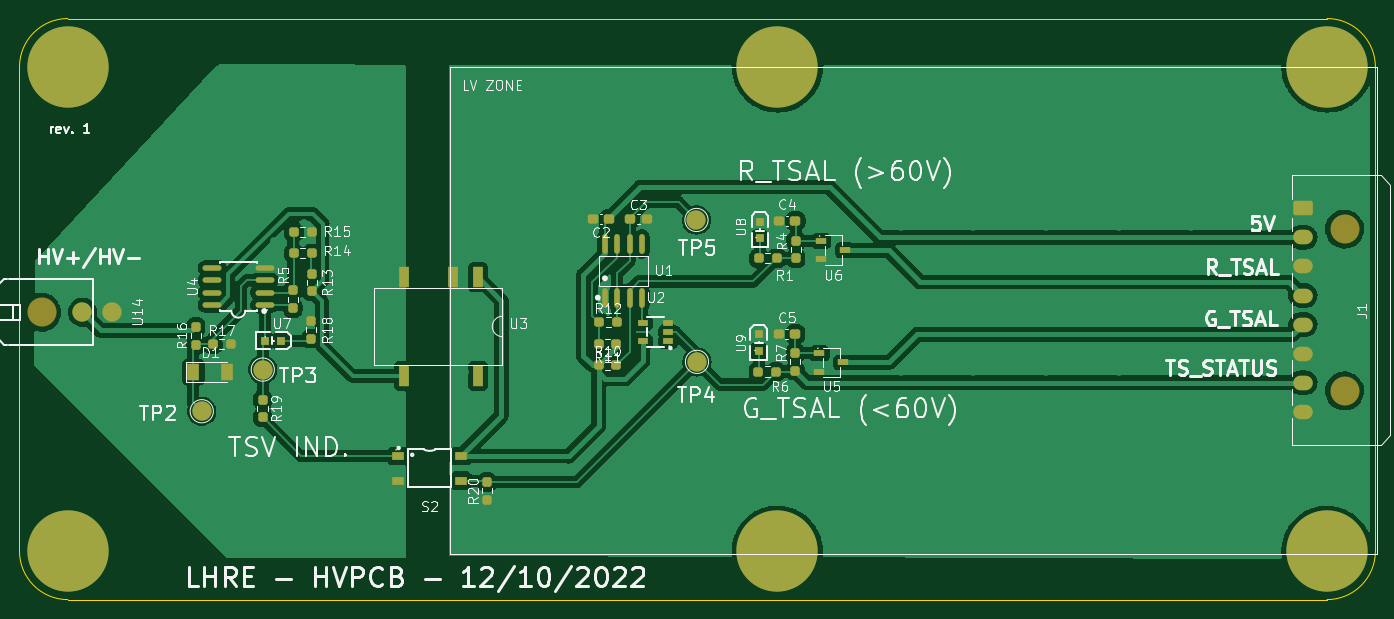
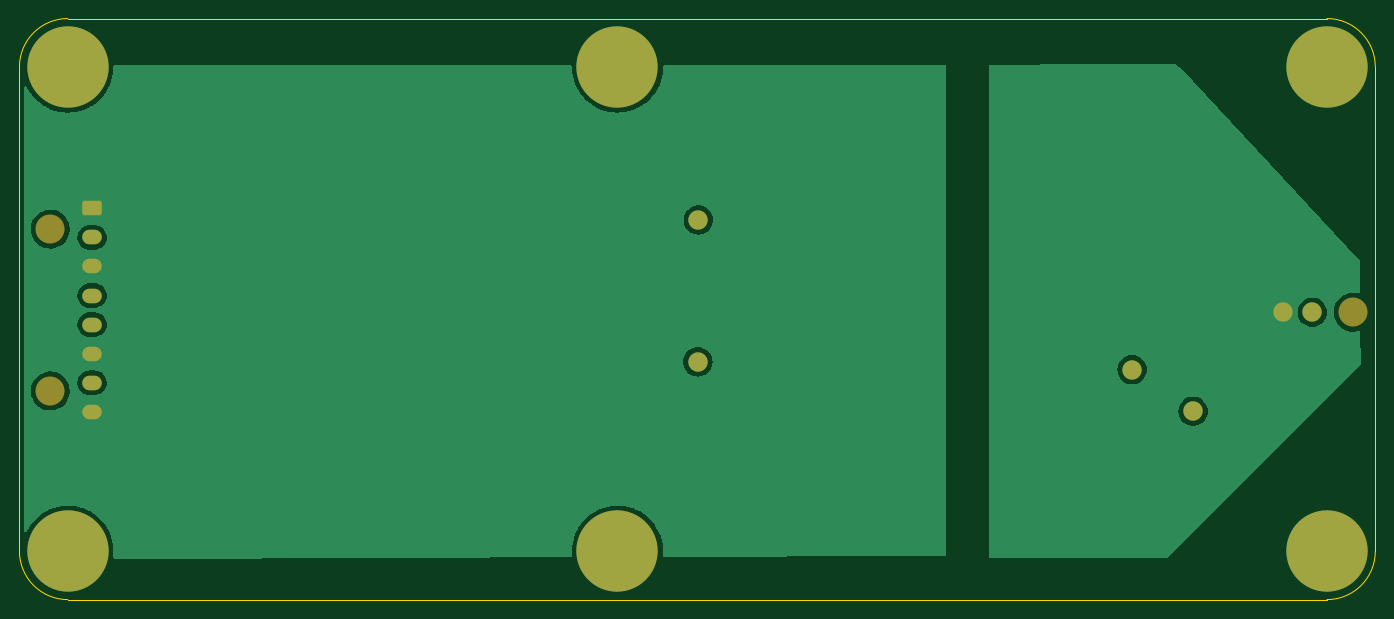
Circuit board: 9 layer files. Board 140.0 x 60.0 mm.
- bottom_copper: HVPCB-B_Cu.gbr (44815 bytes)
- bottom_mask: HVPCB-B_Mask.gbr (2040 bytes)
- paste: HVPCB-B_Paste.gbr (460 bytes)
- bottom_silk: HVPCB-B_Silkscreen.gbr (461 bytes)
- outline: HVPCB-Edge_Cuts.gbr (992 bytes)
- top_copper: HVPCB-F_Cu.gbr (149745 bytes)
- top_mask: HVPCB-F_Mask.gbr (5701 bytes)
- paste: HVPCB-F_Paste.gbr (4631 bytes)
- top_silk: HVPCB-F_Silkscreen.gbr (56738 bytes)

=== bottom_copper: HVPCB-B_Cu.gbr (44815 bytes, source omitted) ===
=== bottom_mask: HVPCB-B_Mask.gbr (2040 bytes, source withheld) ===
=== paste: HVPCB-B_Paste.gbr ===
%TF.GenerationSoftware,KiCad,Pcbnew,(6.0.7-1)-1*%
%TF.CreationDate,2022-12-12T00:26:17-05:00*%
%TF.ProjectId,HVPCB,48565043-422e-46b6-9963-61645f706362,rev?*%
%TF.SameCoordinates,Original*%
%TF.FileFunction,Paste,Bot*%
%TF.FilePolarity,Positive*%
%FSLAX46Y46*%
G04 Gerber Fmt 4.6, Leading zero omitted, Abs format (unit mm)*
G04 Created by KiCad (PCBNEW (6.0.7-1)-1) date 2022-12-12 00:26:17*
%MOMM*%
%LPD*%
G01*
G04 APERTURE LIST*
G04 APERTURE END LIST*
M02*

=== bottom_silk: HVPCB-B_Silkscreen.gbr ===
%TF.GenerationSoftware,KiCad,Pcbnew,(6.0.7-1)-1*%
%TF.CreationDate,2022-12-12T00:26:17-05:00*%
%TF.ProjectId,HVPCB,48565043-422e-46b6-9963-61645f706362,rev?*%
%TF.SameCoordinates,Original*%
%TF.FileFunction,Legend,Bot*%
%TF.FilePolarity,Positive*%
%FSLAX46Y46*%
G04 Gerber Fmt 4.6, Leading zero omitted, Abs format (unit mm)*
G04 Created by KiCad (PCBNEW (6.0.7-1)-1) date 2022-12-12 00:26:17*
%MOMM*%
%LPD*%
G01*
G04 APERTURE LIST*
G04 APERTURE END LIST*
M02*

=== outline: HVPCB-Edge_Cuts.gbr ===
%TF.GenerationSoftware,KiCad,Pcbnew,(6.0.7-1)-1*%
%TF.CreationDate,2022-12-12T00:26:17-05:00*%
%TF.ProjectId,HVPCB,48565043-422e-46b6-9963-61645f706362,rev?*%
%TF.SameCoordinates,Original*%
%TF.FileFunction,Profile,NP*%
%FSLAX46Y46*%
G04 Gerber Fmt 4.6, Leading zero omitted, Abs format (unit mm)*
G04 Created by KiCad (PCBNEW (6.0.7-1)-1) date 2022-12-12 00:26:17*
%MOMM*%
%LPD*%
G01*
G04 APERTURE LIST*
%TA.AperFunction,Profile*%
%ADD10C,0.100000*%
%TD*%
G04 APERTURE END LIST*
D10*
X219000000Y-68500000D02*
X219000000Y-118500000D01*
X84000000Y-63500000D02*
X214000000Y-63500000D01*
X79000000Y-118500000D02*
G75*
G03*
X84000000Y-123500000I5000000J0D01*
G01*
X84000000Y-63500000D02*
G75*
G03*
X79000000Y-68500000I0J-5000000D01*
G01*
X79000000Y-118500000D02*
X79000000Y-68500000D01*
X214000000Y-123500000D02*
G75*
G03*
X219000000Y-118500000I0J5000000D01*
G01*
X219000000Y-68500000D02*
G75*
G03*
X214000000Y-63500000I-5000000J0D01*
G01*
X214000000Y-123500000D02*
X84000000Y-123500000D01*
M02*

=== top_copper: HVPCB-F_Cu.gbr (149745 bytes, source omitted) ===
=== top_mask: HVPCB-F_Mask.gbr ===
%TF.GenerationSoftware,KiCad,Pcbnew,(6.0.7-1)-1*%
%TF.CreationDate,2022-12-12T00:26:17-05:00*%
%TF.ProjectId,HVPCB,48565043-422e-46b6-9963-61645f706362,rev?*%
%TF.SameCoordinates,Original*%
%TF.FileFunction,Soldermask,Top*%
%TF.FilePolarity,Negative*%
%FSLAX46Y46*%
G04 Gerber Fmt 4.6, Leading zero omitted, Abs format (unit mm)*
G04 Created by KiCad (PCBNEW (6.0.7-1)-1) date 2022-12-12 00:26:17*
%MOMM*%
%LPD*%
G01*
G04 APERTURE LIST*
G04 Aperture macros list*
%AMRoundRect*
0 Rectangle with rounded corners*
0 $1 Rounding radius*
0 $2 $3 $4 $5 $6 $7 $8 $9 X,Y pos of 4 corners*
0 Add a 4 corners polygon primitive as box body*
4,1,4,$2,$3,$4,$5,$6,$7,$8,$9,$2,$3,0*
0 Add four circle primitives for the rounded corners*
1,1,$1+$1,$2,$3*
1,1,$1+$1,$4,$5*
1,1,$1+$1,$6,$7*
1,1,$1+$1,$8,$9*
0 Add four rect primitives between the rounded corners*
20,1,$1+$1,$2,$3,$4,$5,0*
20,1,$1+$1,$4,$5,$6,$7,0*
20,1,$1+$1,$6,$7,$8,$9,0*
20,1,$1+$1,$8,$9,$2,$3,0*%
G04 Aperture macros list end*
%ADD10R,1.300000X1.700000*%
%ADD11RoundRect,0.237500X0.300000X0.237500X-0.300000X0.237500X-0.300000X-0.237500X0.300000X-0.237500X0*%
%ADD12RoundRect,0.237500X-0.300000X-0.237500X0.300000X-0.237500X0.300000X0.237500X-0.300000X0.237500X0*%
%ADD13C,3.000000*%
%ADD14RoundRect,0.250001X-0.759999X0.499999X-0.759999X-0.499999X0.759999X-0.499999X0.759999X0.499999X0*%
%ADD15O,2.020000X1.500000*%
%ADD16C,8.400000*%
%ADD17RoundRect,0.237500X-0.250000X-0.237500X0.250000X-0.237500X0.250000X0.237500X-0.250000X0.237500X0*%
%ADD18O,1.950216X0.568402*%
%ADD19RoundRect,0.237500X0.237500X-0.250000X0.237500X0.250000X-0.237500X0.250000X-0.237500X-0.250000X0*%
%ADD20R,1.070003X0.600000*%
%ADD21C,2.000000*%
%ADD22RoundRect,0.237500X-0.237500X0.250000X-0.237500X-0.250000X0.237500X-0.250000X0.237500X0.250000X0*%
%ADD23R,1.198882X0.900000*%
%ADD24R,1.000000X2.100000*%
%ADD25R,0.800000X0.800000*%
%ADD26RoundRect,0.237500X0.250000X0.237500X-0.250000X0.237500X-0.250000X-0.237500X0.250000X-0.237500X0*%
%ADD27R,1.000000X0.600000*%
%ADD28O,0.573990X2.035509*%
G04 APERTURE END LIST*
D10*
%TO.C,D1*%
X96950000Y-100000000D03*
X100450000Y-100000000D03*
%TD*%
D11*
%TO.C,C5*%
X159100000Y-96050000D03*
X157375000Y-96050000D03*
%TD*%
%TO.C,C4*%
X159112500Y-84375000D03*
X157387500Y-84375000D03*
%TD*%
D12*
%TO.C,C3*%
X142022501Y-84167844D03*
X143747501Y-84167844D03*
%TD*%
D11*
%TO.C,C2*%
X139897501Y-84167844D03*
X138172501Y-84167844D03*
%TD*%
D13*
%TO.C,J1*%
X215820000Y-85250000D03*
X215820000Y-101950000D03*
D14*
X211500000Y-83100000D03*
D15*
X211500000Y-86100000D03*
X211500000Y-89100000D03*
X211500000Y-92100000D03*
X211500000Y-95100000D03*
X211500000Y-98100000D03*
X211500000Y-101100000D03*
X211500000Y-104100000D03*
%TD*%
D16*
%TO.C,H4*%
X157250000Y-68500000D03*
%TD*%
D17*
%TO.C,R17*%
X98969739Y-97150477D03*
X100794739Y-97150477D03*
%TD*%
D18*
%TO.C,U4*%
X104300000Y-93070003D03*
X104300000Y-91800000D03*
X104300000Y-90529998D03*
X104300000Y-89259995D03*
X98889790Y-89259995D03*
X98889790Y-90529998D03*
X98889790Y-91800000D03*
X98889790Y-93070003D03*
%TD*%
D19*
%TO.C,R4*%
X159150000Y-88275000D03*
X159150000Y-86450000D03*
%TD*%
D16*
%TO.C,H2*%
X214000000Y-68500000D03*
%TD*%
D20*
%TO.C,U5*%
X161602423Y-98062538D03*
X161602423Y-99962462D03*
X164072577Y-99012500D03*
%TD*%
D17*
%TO.C,R1*%
X155350000Y-88262500D03*
X157175000Y-88262500D03*
%TD*%
D16*
%TO.C,H5*%
X84000000Y-68500000D03*
%TD*%
D17*
%TO.C,R6*%
X155275000Y-99950000D03*
X157100000Y-99950000D03*
%TD*%
D16*
%TO.C,H3*%
X214000000Y-118500000D03*
%TD*%
D21*
%TO.C,TP2*%
X97819789Y-104050477D03*
%TD*%
D17*
%TO.C,R10*%
X138810001Y-99276593D03*
X140635001Y-99276593D03*
%TD*%
D13*
%TO.C,U14*%
X81273889Y-93825527D03*
D21*
X85504013Y-93825527D03*
X88504013Y-93825527D03*
%TD*%
D16*
%TO.C,H1*%
X84000000Y-118500000D03*
%TD*%
D22*
%TO.C,R18*%
X109119789Y-94737977D03*
X109119789Y-96562977D03*
%TD*%
D23*
%TO.C,S2*%
X118100064Y-108679743D03*
X118100064Y-111219749D03*
X124599936Y-111219749D03*
X124599936Y-108679743D03*
%TD*%
D24*
%TO.C,U3*%
X126330000Y-90200000D03*
X123790000Y-90200000D03*
X118710000Y-90200000D03*
X118710000Y-100400000D03*
X126330000Y-100400000D03*
%TD*%
D17*
%TO.C,R15*%
X107342371Y-85575159D03*
X109167371Y-85575159D03*
%TD*%
D21*
%TO.C,TP3*%
X104119789Y-99750477D03*
%TD*%
D25*
%TO.C,U8*%
X155446500Y-86162802D03*
X155446500Y-84460998D03*
%TD*%
D26*
%TO.C,R14*%
X109157289Y-87725159D03*
X107332289Y-87725159D03*
%TD*%
D22*
%TO.C,R19*%
X104095847Y-102862659D03*
X104095847Y-104687659D03*
%TD*%
D16*
%TO.C,H6*%
X157250000Y-118500000D03*
%TD*%
D22*
%TO.C,R5*%
X107238895Y-91574499D03*
X107238895Y-93399499D03*
%TD*%
D19*
%TO.C,R7*%
X159087500Y-99862500D03*
X159087500Y-98037500D03*
%TD*%
D25*
%TO.C,U9*%
X155337500Y-97826302D03*
X155337500Y-96124498D03*
%TD*%
D21*
%TO.C,TP4*%
X148950000Y-98950000D03*
%TD*%
D27*
%TO.C,U2*%
X145985103Y-96817755D03*
X145985103Y-95867793D03*
X145985103Y-94917831D03*
X143384899Y-94917831D03*
X143384899Y-96817755D03*
%TD*%
D28*
%TO.C,U1*%
X139444996Y-92317844D03*
X140714999Y-92317844D03*
X141985001Y-92317844D03*
X143255004Y-92317844D03*
X143255004Y-86782156D03*
X141985001Y-86782156D03*
X140714999Y-86782156D03*
X139444996Y-86782156D03*
%TD*%
D25*
%TO.C,U7*%
X104319545Y-96775159D03*
X106021349Y-96775159D03*
%TD*%
D17*
%TO.C,R12*%
X138860001Y-94876593D03*
X140685001Y-94876593D03*
%TD*%
D19*
%TO.C,R13*%
X109167371Y-91662977D03*
X109167371Y-89837977D03*
%TD*%
%TO.C,R20*%
X127274682Y-113173942D03*
X127274682Y-111348942D03*
%TD*%
D20*
%TO.C,U6*%
X161776923Y-86477038D03*
X161776923Y-88376962D03*
X164247077Y-87427000D03*
%TD*%
D22*
%TO.C,R16*%
X97219789Y-95337977D03*
X97219789Y-97162977D03*
%TD*%
D21*
%TO.C,TP5*%
X148900000Y-84300000D03*
%TD*%
D26*
%TO.C,R11*%
X140635001Y-97076593D03*
X138810001Y-97076593D03*
%TD*%
M02*

=== paste: HVPCB-F_Paste.gbr ===
%TF.GenerationSoftware,KiCad,Pcbnew,(6.0.7-1)-1*%
%TF.CreationDate,2022-12-12T00:26:17-05:00*%
%TF.ProjectId,HVPCB,48565043-422e-46b6-9963-61645f706362,rev?*%
%TF.SameCoordinates,Original*%
%TF.FileFunction,Paste,Top*%
%TF.FilePolarity,Positive*%
%FSLAX46Y46*%
G04 Gerber Fmt 4.6, Leading zero omitted, Abs format (unit mm)*
G04 Created by KiCad (PCBNEW (6.0.7-1)-1) date 2022-12-12 00:26:17*
%MOMM*%
%LPD*%
G01*
G04 APERTURE LIST*
G04 Aperture macros list*
%AMRoundRect*
0 Rectangle with rounded corners*
0 $1 Rounding radius*
0 $2 $3 $4 $5 $6 $7 $8 $9 X,Y pos of 4 corners*
0 Add a 4 corners polygon primitive as box body*
4,1,4,$2,$3,$4,$5,$6,$7,$8,$9,$2,$3,0*
0 Add four circle primitives for the rounded corners*
1,1,$1+$1,$2,$3*
1,1,$1+$1,$4,$5*
1,1,$1+$1,$6,$7*
1,1,$1+$1,$8,$9*
0 Add four rect primitives between the rounded corners*
20,1,$1+$1,$2,$3,$4,$5,0*
20,1,$1+$1,$4,$5,$6,$7,0*
20,1,$1+$1,$6,$7,$8,$9,0*
20,1,$1+$1,$8,$9,$2,$3,0*%
G04 Aperture macros list end*
%ADD10R,1.300000X1.700000*%
%ADD11RoundRect,0.237500X0.300000X0.237500X-0.300000X0.237500X-0.300000X-0.237500X0.300000X-0.237500X0*%
%ADD12RoundRect,0.237500X-0.300000X-0.237500X0.300000X-0.237500X0.300000X0.237500X-0.300000X0.237500X0*%
%ADD13RoundRect,0.237500X-0.250000X-0.237500X0.250000X-0.237500X0.250000X0.237500X-0.250000X0.237500X0*%
%ADD14O,1.950216X0.568402*%
%ADD15RoundRect,0.237500X0.237500X-0.250000X0.237500X0.250000X-0.237500X0.250000X-0.237500X-0.250000X0*%
%ADD16R,1.070003X0.600000*%
%ADD17RoundRect,0.237500X-0.237500X0.250000X-0.237500X-0.250000X0.237500X-0.250000X0.237500X0.250000X0*%
%ADD18R,1.198882X0.900000*%
%ADD19R,1.000000X2.100000*%
%ADD20R,0.800000X0.800000*%
%ADD21RoundRect,0.237500X0.250000X0.237500X-0.250000X0.237500X-0.250000X-0.237500X0.250000X-0.237500X0*%
%ADD22R,1.000000X0.600000*%
%ADD23O,0.573990X2.035509*%
G04 APERTURE END LIST*
D10*
%TO.C,D1*%
X96950000Y-100000000D03*
X100450000Y-100000000D03*
%TD*%
D11*
%TO.C,C5*%
X159100000Y-96050000D03*
X157375000Y-96050000D03*
%TD*%
%TO.C,C4*%
X159112500Y-84375000D03*
X157387500Y-84375000D03*
%TD*%
D12*
%TO.C,C3*%
X142022501Y-84167844D03*
X143747501Y-84167844D03*
%TD*%
D11*
%TO.C,C2*%
X139897501Y-84167844D03*
X138172501Y-84167844D03*
%TD*%
D13*
%TO.C,R17*%
X98969739Y-97150477D03*
X100794739Y-97150477D03*
%TD*%
D14*
%TO.C,U4*%
X104300000Y-93070003D03*
X104300000Y-91800000D03*
X104300000Y-90529998D03*
X104300000Y-89259995D03*
X98889790Y-89259995D03*
X98889790Y-90529998D03*
X98889790Y-91800000D03*
X98889790Y-93070003D03*
%TD*%
D15*
%TO.C,R4*%
X159150000Y-88275000D03*
X159150000Y-86450000D03*
%TD*%
D16*
%TO.C,U5*%
X161602423Y-98062538D03*
X161602423Y-99962462D03*
X164072577Y-99012500D03*
%TD*%
D13*
%TO.C,R1*%
X155350000Y-88262500D03*
X157175000Y-88262500D03*
%TD*%
%TO.C,R6*%
X155275000Y-99950000D03*
X157100000Y-99950000D03*
%TD*%
%TO.C,R10*%
X138810001Y-99276593D03*
X140635001Y-99276593D03*
%TD*%
D17*
%TO.C,R18*%
X109119789Y-94737977D03*
X109119789Y-96562977D03*
%TD*%
D18*
%TO.C,S2*%
X118100064Y-108679743D03*
X118100064Y-111219749D03*
X124599936Y-111219749D03*
X124599936Y-108679743D03*
%TD*%
D19*
%TO.C,U3*%
X126330000Y-90200000D03*
X123790000Y-90200000D03*
X118710000Y-90200000D03*
X118710000Y-100400000D03*
X126330000Y-100400000D03*
%TD*%
D13*
%TO.C,R15*%
X107342371Y-85575159D03*
X109167371Y-85575159D03*
%TD*%
D20*
%TO.C,U8*%
X155446500Y-86162802D03*
X155446500Y-84460998D03*
%TD*%
D21*
%TO.C,R14*%
X109157289Y-87725159D03*
X107332289Y-87725159D03*
%TD*%
D17*
%TO.C,R19*%
X104095847Y-102862659D03*
X104095847Y-104687659D03*
%TD*%
%TO.C,R5*%
X107238895Y-91574499D03*
X107238895Y-93399499D03*
%TD*%
D15*
%TO.C,R7*%
X159087500Y-99862500D03*
X159087500Y-98037500D03*
%TD*%
D20*
%TO.C,U9*%
X155337500Y-97826302D03*
X155337500Y-96124498D03*
%TD*%
D22*
%TO.C,U2*%
X145985103Y-96817755D03*
X145985103Y-95867793D03*
X145985103Y-94917831D03*
X143384899Y-94917831D03*
X143384899Y-96817755D03*
%TD*%
D23*
%TO.C,U1*%
X139444996Y-92317844D03*
X140714999Y-92317844D03*
X141985001Y-92317844D03*
X143255004Y-92317844D03*
X143255004Y-86782156D03*
X141985001Y-86782156D03*
X140714999Y-86782156D03*
X139444996Y-86782156D03*
%TD*%
D20*
%TO.C,U7*%
X104319545Y-96775159D03*
X106021349Y-96775159D03*
%TD*%
D13*
%TO.C,R12*%
X138860001Y-94876593D03*
X140685001Y-94876593D03*
%TD*%
D15*
%TO.C,R13*%
X109167371Y-91662977D03*
X109167371Y-89837977D03*
%TD*%
%TO.C,R20*%
X127274682Y-113173942D03*
X127274682Y-111348942D03*
%TD*%
D16*
%TO.C,U6*%
X161776923Y-86477038D03*
X161776923Y-88376962D03*
X164247077Y-87427000D03*
%TD*%
D17*
%TO.C,R16*%
X97219789Y-95337977D03*
X97219789Y-97162977D03*
%TD*%
D21*
%TO.C,R11*%
X140635001Y-97076593D03*
X138810001Y-97076593D03*
%TD*%
M02*

=== top_silk: HVPCB-F_Silkscreen.gbr (56738 bytes, source omitted) ===
